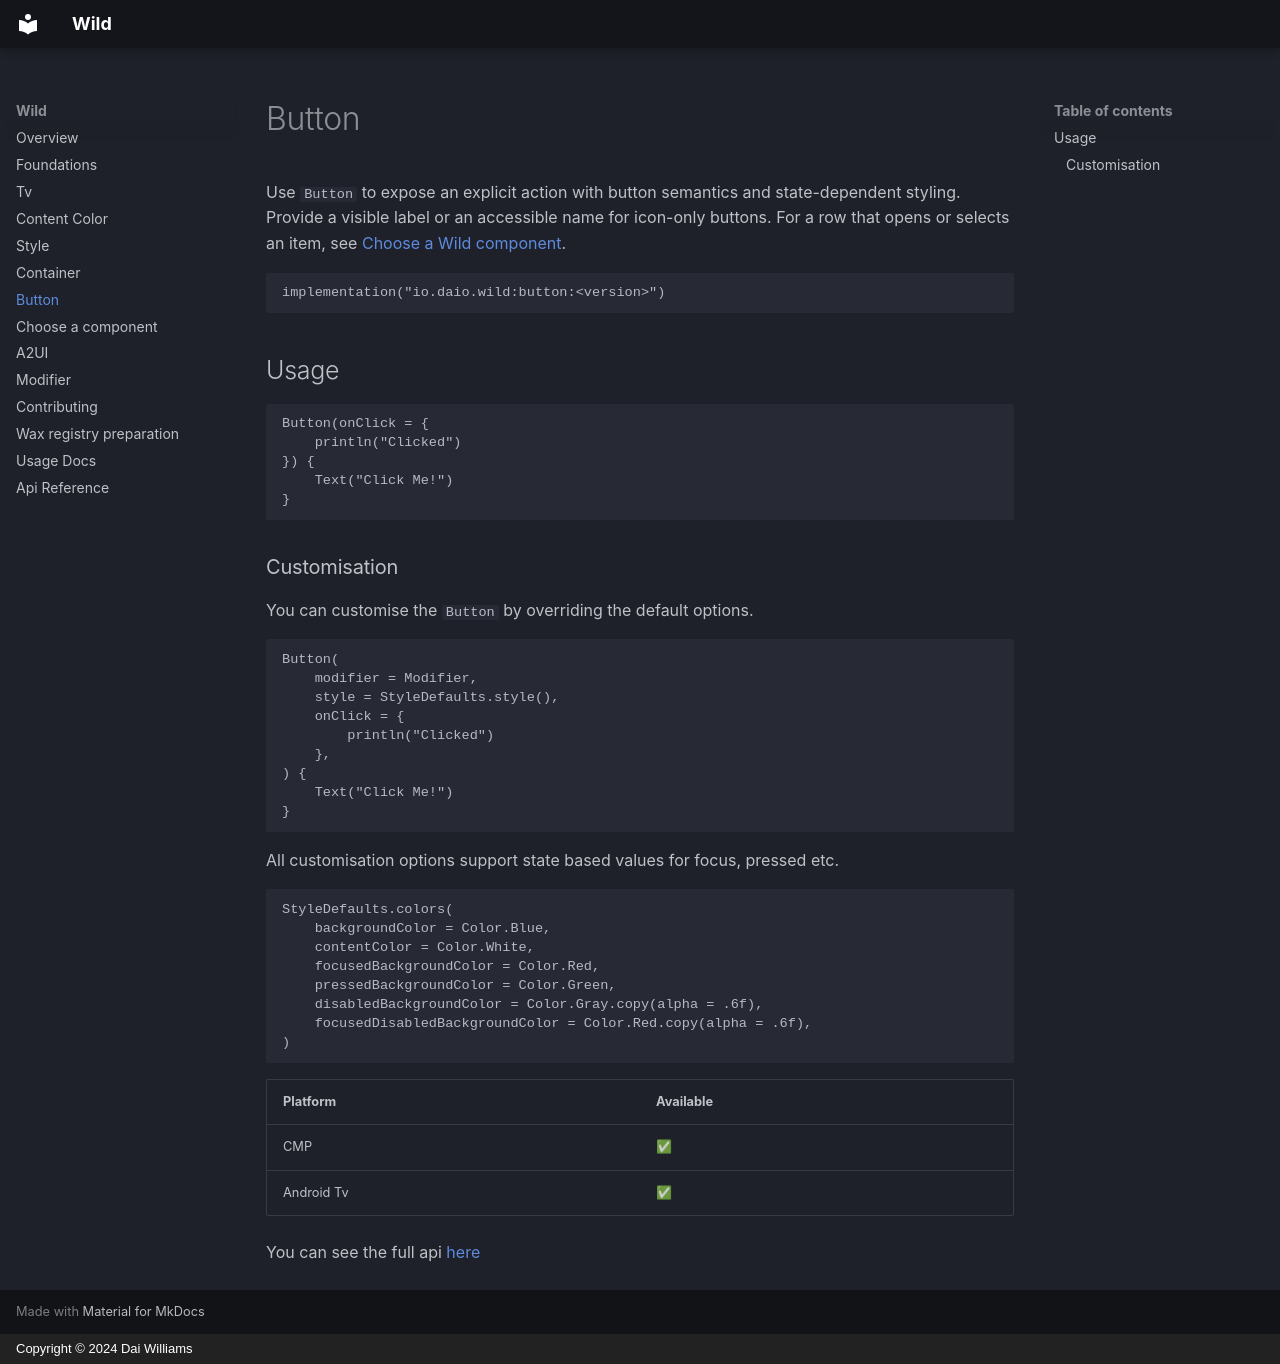

repository: Daio-io/wild · page: button/index.html · generator: mkdocs · copyright: Copyright © 2024 Dai Williams

# Button

Use `Button` to expose an explicit action with button semantics and
state-dependent styling. Provide a visible label or an accessible name for
icon-only buttons. For a row that opens or selects an item, see
[Choose a Wild component](component-selection.md).

```kotlin
implementation("io.daio.wild:button:<version>")
```

## Usage

```kotlin
Button(onClick = {
    println("Clicked")
}) {
    Text("Click Me!")
}
```

### Customisation

You can customise the `Button` by overriding the default options.

```kotlin
Button(
    modifier = Modifier,
    style = StyleDefaults.style(),
    onClick = {
        println("Clicked")
    },
) {
    Text("Click Me!")
}
```

All customisation options support state based values for focus, pressed etc.

```kotlin
StyleDefaults.colors(
    backgroundColor = Color.Blue,
    contentColor = Color.White,
    focusedBackgroundColor = Color.Red,
    pressedBackgroundColor = Color.Green,
    disabledBackgroundColor = Color.Gray.copy(alpha = .6f),
    focusedDisabledBackgroundColor = Color.Red.copy(alpha = .6f),
)
```

| Platform   | Available |
|------------|-----------|
| CMP        | ✅         |
| Android Tv | ✅         |

You can see the full api [here](https://daio-io.github.io/wild/reference/components/button/index.html)
